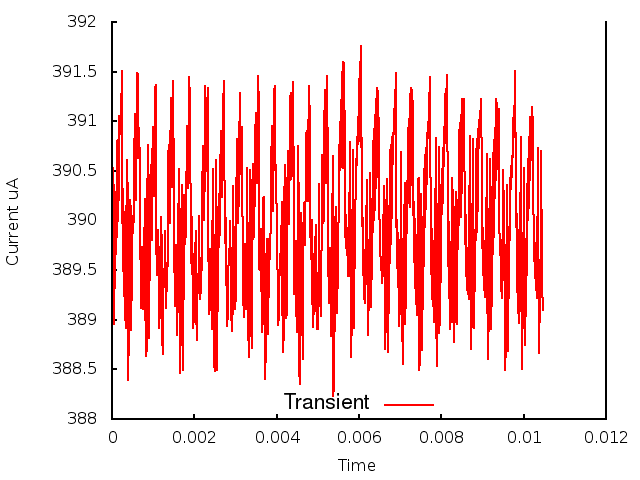

The table this chart was drawn from, first rows:
0.000000, 0.000000, 3.889861
1, 0.000010, 3.895
2, 0.000020, 3.897
3, 0.000030, 3.905
4, 0.000040, 3.902
5, 0.000050, 3.896
6, 0.000060, 3.89
7, 0.000070, 3.898
8, 0.000080, 3.893
9, 0.000090, 3.903
10, 0.000100, 3.897
11, 0.000110, 3.908
12, 0.000120, 3.898
13, 0.000130, 3.908
14, 0.000140, 3.9
15, 0.000150, 3.908
16, 0.000160, 3.902
17, 0.000170, 3.911
18, 0.000180, 3.907
19, 0.000190, 3.91
20, 0.000200, 3.91
21, 0.000210, 3.91
22, 0.000220, 3.913
23, 0.000230, 3.91
24, 0.000240, 3.915
25, 0.000250, 3.9
26, 0.000260, 3.903
27, 0.000270, 3.895
28, 0.000280, 3.901
29, 0.000290, 3.892
30, 0.000300, 3.899
31, 0.000310, 3.89
32, 0.000320, 3.898
33, 0.000330, 3.889
34, 0.000340, 3.897
35, 0.000350, 3.899
36, 0.000360, 3.904
37, 0.000370, 3.906
38, 0.000380, 3.902
39, 0.000390, 3.886
40, 0.000400, 3.884
41, 0.000410, 3.889
42, 0.000420, 3.894
43, 0.000430, 3.901
44, 0.000440, 3.902
45, 0.000450, 3.901
46, 0.000460, 3.896
47, 0.000470, 3.889
48, 0.000480, 3.895
49, 0.000490, 3.9
50, 0.000500, 3.9
51, 0.000510, 3.9
52, 0.000520, 3.899
53, 0.000530, 3.901
54, 0.000540, 3.906
55, 0.000550, 3.911
56, 0.000560, 3.91
57, 0.000570, 3.905
58, 0.000580, 3.902
59, 0.000590, 3.905
60, 0.000600, 3.91
... 986 more rows
